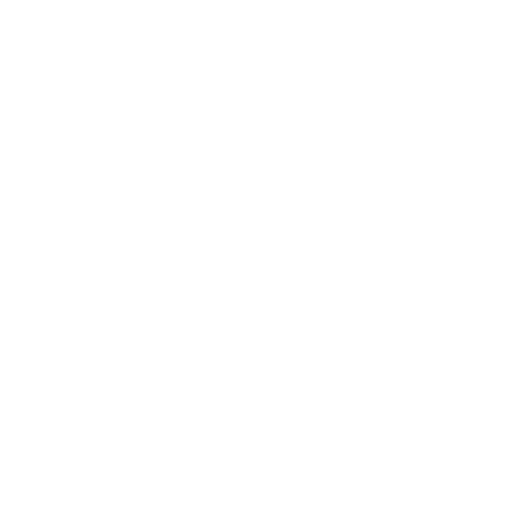
t = 0.00 s
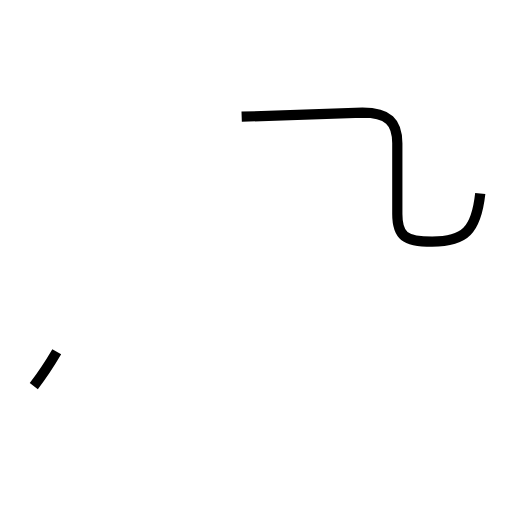
t = 1.22 s
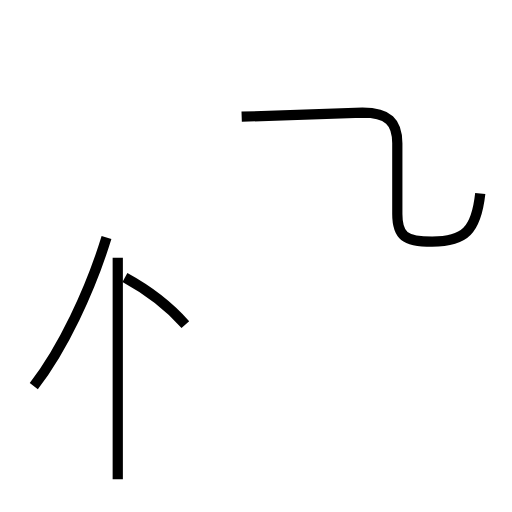
t = 2.46 s
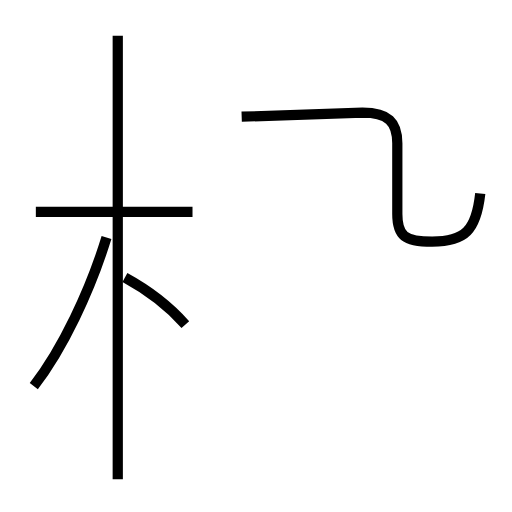
t = 3.57 s
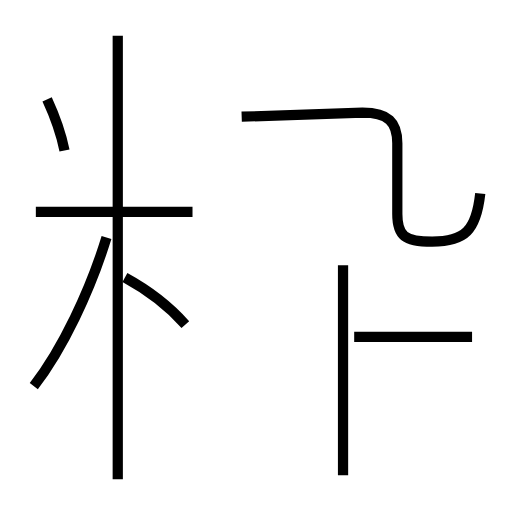
t = 4.69 s
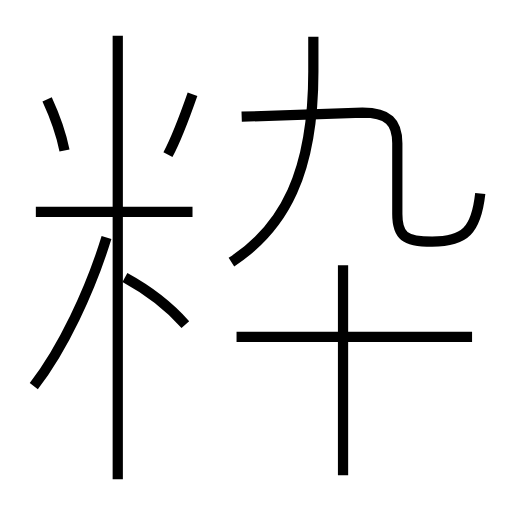
t = 5.97 s

The animated SVG that drew these frames (rendered in a browser with its animation timeline set to each time). Animation: 10 SMIL elements (animate=10); one cycle of 5.97 s.

<?xml version='1.0' encoding='utf-8'?>
<svg viewBox="0.0 -6.0 50.0 50.0" version="1.1" xmlns="http://www.w3.org/2000/svg"><rect x="-1000" y="-1000" width="2000" height="2000" stroke="white" fill="white" /><g style="fill:none;stroke:#000000;stroke-width:1"><path d="M 46.9 -25.1 C 46.5 -21.5 45.4 -20.4 42.2 -20.4 C 39.5 -20.4 38.8 -21.0 38.8 -23.1 L 38.8 -30.0 C 38.8 -32.1 37.9 -33.0 35.4 -33.0 L 23.6 -32.6 " transform="translate(0.0 38.0)" stroke-dasharray="36.760351902986066" stroke-dashoffset="36.760351902986066"><animate attributeName="stroke-dashoffset" from="36.760351902986066" to="0" dur="1.1028105570895819s" begin="0s; anim_end.end" fill="freeze" id="anim0" /></path><path d="M 3.3 -6.3 C 6.1 -9.9 8.8 -15.6 10.4 -20.8 " transform="translate(0.0 38.0)" stroke-dasharray="16.221746004348592" stroke-dashoffset="16.221746004348592"><animate attributeName="stroke-dashoffset" from="16.221746004348592" to="0" dur="0.48665238013045775s" begin="anim0.end" fill="freeze" id="anim1" /></path><path d="M 18.1 -12.3 C 16.6 -14.0 14.4 -15.7 12.2 -16.9 " transform="translate(0.0 38.0)" stroke-dasharray="7.516148183484341" stroke-dashoffset="7.516148183484341"><animate attributeName="stroke-dashoffset" from="7.516148183484341" to="0" dur="0.22548444550453023s" begin="anim1.end" fill="freeze" id="anim2" /></path><path d="M 11.5 2.8 L 11.5 -40.5 " transform="translate(0.0 38.0)" stroke-dasharray="43.3" stroke-dashoffset="43.3"><animate attributeName="stroke-dashoffset" from="43.3" to="0" dur="1.299s" begin="anim2.end" fill="freeze" id="anim3" /></path><path d="M 18.8 -23.3 L 3.5 -23.3 " transform="translate(0.0 38.0)" stroke-dasharray="15.3" stroke-dashoffset="15.3"><animate attributeName="stroke-dashoffset" from="15.3" to="0" dur="0.459s" begin="anim3.end" fill="freeze" id="anim4" /></path><path d="M 6.3 -29.3 C 6.0 -30.8 5.2 -33.0 4.6 -34.3 " transform="translate(0.0 38.0)" stroke-dasharray="5.290432585446748" stroke-dashoffset="5.290432585446748"><animate attributeName="stroke-dashoffset" from="5.290432585446748" to="0" dur="0.15871297756340244s" begin="anim4.end" fill="freeze" id="anim5" /></path><path d="M 33.5 2.4 L 33.5 -18.1 " transform="translate(0.0 38.0)" stroke-dasharray="20.5" stroke-dashoffset="20.5"><animate attributeName="stroke-dashoffset" from="20.5" to="0" dur="0.615s" begin="anim5.end" fill="freeze" id="anim6" /></path><path d="M 46.1 -11.1 L 23.1 -11.1 " transform="translate(0.0 38.0)" stroke-dasharray="23.0" stroke-dashoffset="23.0"><animate attributeName="stroke-dashoffset" from="23.0" to="0" dur="0.69s" begin="anim6.end" fill="freeze" id="anim7" /></path><path d="M 16.4 -28.9 C 17.2 -30.4 18.1 -32.8 18.8 -34.8 " transform="translate(0.0 38.0)" stroke-dasharray="6.374641599767867" stroke-dashoffset="6.374641599767867"><animate attributeName="stroke-dashoffset" from="6.374641599767867" to="0" dur="0.191239247993036s" begin="anim7.end" fill="freeze" id="anim8" /></path><path d="M 22.6 -18.4 C 27.8 -21.8 30.6 -27.2 30.6 -37.0 L 30.6 -40.4" transform="translate(0.0 38.0)" stroke-dasharray="24.607593591326" stroke-dashoffset="24.607593591326"><animate attributeName="stroke-dashoffset" from="24.607593591326" to="0" dur="0.73822780773978s" begin="anim8.end" fill="freeze" id="anim_end" /></path></g></svg>
